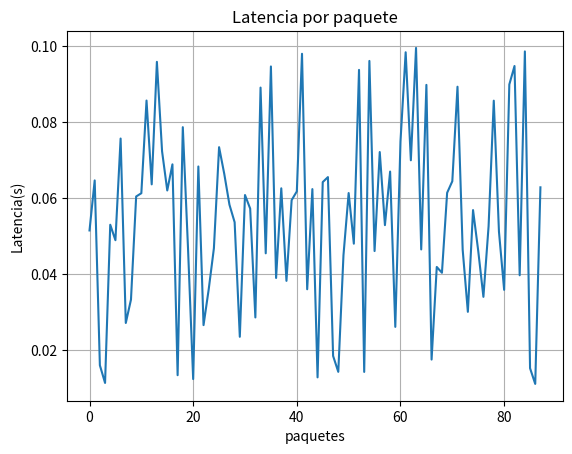

The matplotlib source for this figure:
import numpy as np
import pandas as pd
import matplotlib.pyplot as plt
import random
import time

"""
Configuracion

"""
Num_paquetes = 100
Tamano_paquete = 1024 #bytes
velocidad_red = 100000 #bytes por segundo

"""
Listas para almacenar datos

"""
latencias = []
paquetes_envidas = []
paquetes_recibidos = []
perdidos = 0

print("Simulando tráfico de datos . . .\n")

for i in range(Num_paquetes):
    tiempo_envio = time.time()

    """
    Simular latencia (entre 10ns y 100ns)

    """
    latencia = random.uniform(0.01,0.1)
    time.sleep(latencia)

    """
    Simular perdidas de paquetes (10%)
    """
    if random.random () < 0.1:
        perdidos += 1
        continue

    tiempo_recepcion = time.time()
    latencias.append(tiempo_recepcion - tiempo_envio)
    paquetes_envidas.append(Tamano_paquete)
    paquetes_recibidos.append(Tamano_paquete)

    """
    Metricas
    """
total_enviados = len(paquetes_envidas)
total_recibidos = len(paquetes_recibidos)
tasa_perdida = perdidos / Num_paquetes

latencia_promedio = np.mean(latencias)
# Througtput (bytes/segundo)
throughput = (sum(paquetes_recibidos)/sum (latencias)) if latencias else 0

"""
Configutación de Resultados
"""

print("Paquetes envidas: {total_enviados}")
print("Paquetes recibidos: {total_recibidos}")
print("Paquetes perdidos: {perdidos}")
print("Tasa de perdidad: {tasa_perdida:.2f}")
print("Tasa de perdidad: {latencia_promedio:.2f}")
print("Througtput: {Througtput:.2f} bytes/s ")

"""
Grafica de latencias
"""

plt.plot(latencias)
plt.title("Latencia por paquete")
plt.xlabel("paquetes")
plt.ylabel("Latencia(s)")
plt.grid()
plt.show()
